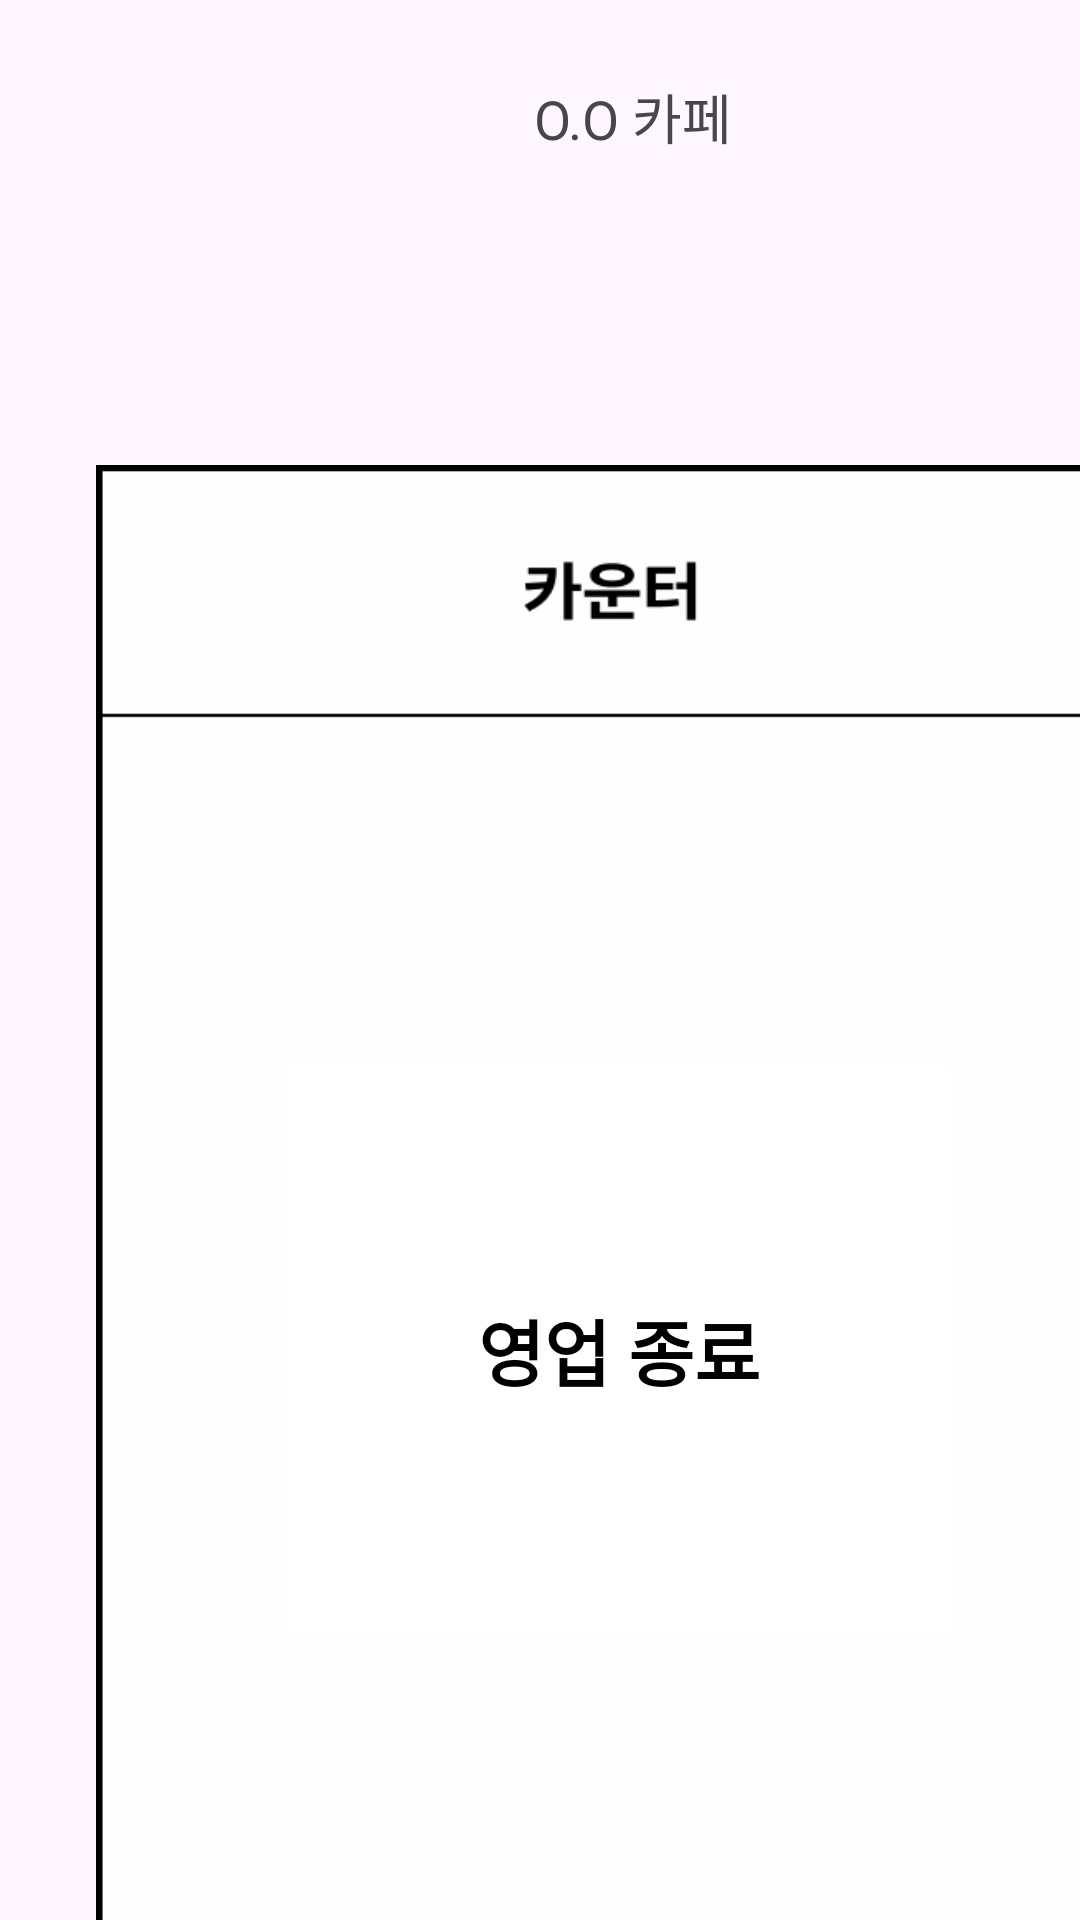

Write the Android layout XML for this screen, with the resource values it uses.
<!-- AndroidManifest.xml: application theme Theme.MyApplication -->
<!-- res/layout/activity_seat.xml -->
<?xml version="1.0" encoding="utf-8"?>
<androidx.constraintlayout.widget.ConstraintLayout xmlns:android="http://schemas.android.com/apk/res/android"
    xmlns:app="http://schemas.android.com/apk/res-auto"
    xmlns:tools="http://schemas.android.com/tools"
    android:layout_width="match_parent"
    android:layout_height="match_parent">


    <ImageView
        android:id="@+id/back"
        android:layout_width="56dp"
        android:layout_height="54dp"
        android:layout_marginStart="16dp"
        android:src="@drawable/back"
        app:layout_constraintBottom_toBottomOf="parent"
        app:layout_constraintStart_toStartOf="parent"
        app:layout_constraintTop_toTopOf="parent"
        app:layout_constraintVertical_bias="0.015" />

    <TextView
        android:id="@+id/editcafename"
        android:layout_width="118dp"
        android:layout_height="42dp"
        android:layout_marginStart="152dp"
        android:layout_marginTop="18dp"
        android:ems="10"
        android:gravity="center"
        android:text="O.O 카페"
        android:textSize="18sp"
        app:layout_constraintStart_toStartOf="parent"
        app:layout_constraintTop_toTopOf="parent" />

    <ImageView
        android:id="@+id/reload_icon"
        android:layout_width="24dp"
        android:layout_height="24dp"
        android:layout_gravity="end"
        android:src="@drawable/reload"
        app:layout_constraintVertical_bias="0.034"
        app:layout_constraintEnd_toEndOf="parent"
        app:layout_constraintTop_toTopOf="parent"
        app:layout_constraintBottom_toBottomOf="parent"
        app:layout_constraintStart_toEndOf="@id/editcafename"/>

    

    <FrameLayout
        android:id="@+id/frameLayout"
        android:layout_width="349dp"
        android:layout_height="590dp"
        android:layout_marginStart="32dp"
        android:layout_marginTop="155dp"
        android:background="@drawable/seatlayout"
        app:layout_constraintStart_toStartOf="parent"
        app:layout_constraintTop_toTopOf="parent">

        

        <ImageView
            android:id="@+id/seat1"
            android:layout_width="173dp"
            android:layout_height="157dp"
            android:layout_marginStart="85dp"
            android:layout_marginTop="195dp"
            android:src="@drawable/emptyseat"
            app:layout_constraintStart_toStartOf="parent"
            app:layout_constraintTop_toTopOf="parent" />


        
        <TextView
            android:id="@+id/statusTextView"
            android:layout_width="220dp"
            android:layout_height="190dp"
            android:layout_gravity="center"
            android:background="@android:color/white"
            android:gravity="center"
            android:text="영업 종료"
            android:textColor="@android:color/black"
            android:textSize="24sp"
            android:textStyle="bold" />
    </FrameLayout>


    <ImageView
        android:id="@+id/seat_e"
        android:layout_width="65dp"
        android:layout_height="47dp"
        android:layout_marginStart="105dp"
        android:layout_marginTop="48dp"
        android:src="@drawable/emptyseat"
        app:layout_constraintStart_toStartOf="parent"
        app:layout_constraintTop_toBottomOf="@id/frameLayout" />

    <ImageView
        android:id="@+id/seat_o"
        android:layout_width="65dp"
        android:layout_height="47dp"
        android:layout_marginStart="244dp"
        android:layout_marginTop="48dp"
        android:src="@drawable/fullseat"
        app:layout_constraintStart_toStartOf="parent"
        app:layout_constraintTop_toBottomOf="@id/frameLayout" />

    <TextView
        android:id="@+id/textView2"
        android:layout_width="wrap_content"
        android:layout_height="wrap_content"
        android:layout_marginStart="260dp"
        android:layout_marginTop="872dp"
        android:text="사용중"
        android:textStyle="bold"
        app:layout_constraintStart_toStartOf="parent"
        app:layout_constraintTop_toTopOf="parent" />

    <TextView
        android:id="@+id/textView3"
        android:layout_width="63dp"
        android:layout_height="20dp"
        android:layout_marginStart="112dp"
        android:layout_marginTop="872dp"
        android:text="비어있음"
        android:textStyle="bold"
        app:layout_constraintStart_toStartOf="parent"
        app:layout_constraintTop_toBottomOf="@id/seat_e"
        app:layout_constraintTop_toTopOf="parent" />


</androidx.constraintlayout.widget.ConstraintLayout>
<!-- resources referenced by this layout -->
<resources>
  <!-- drawable emptyseat: png bitmap (drawable, 3209 bytes) -->
  <!-- drawable fullseat: png bitmap (drawable, 2330 bytes) -->
  <!-- drawable seatlayout: png bitmap (drawable, 10621 bytes) -->
  <style name="Theme.MyApplication" parent="Base.Theme.MyApplication" />
  <style name="Base.Theme.MyApplication" parent="Theme.Material3.DayNight.NoActionBar">
          
          
      </style>
</resources>
